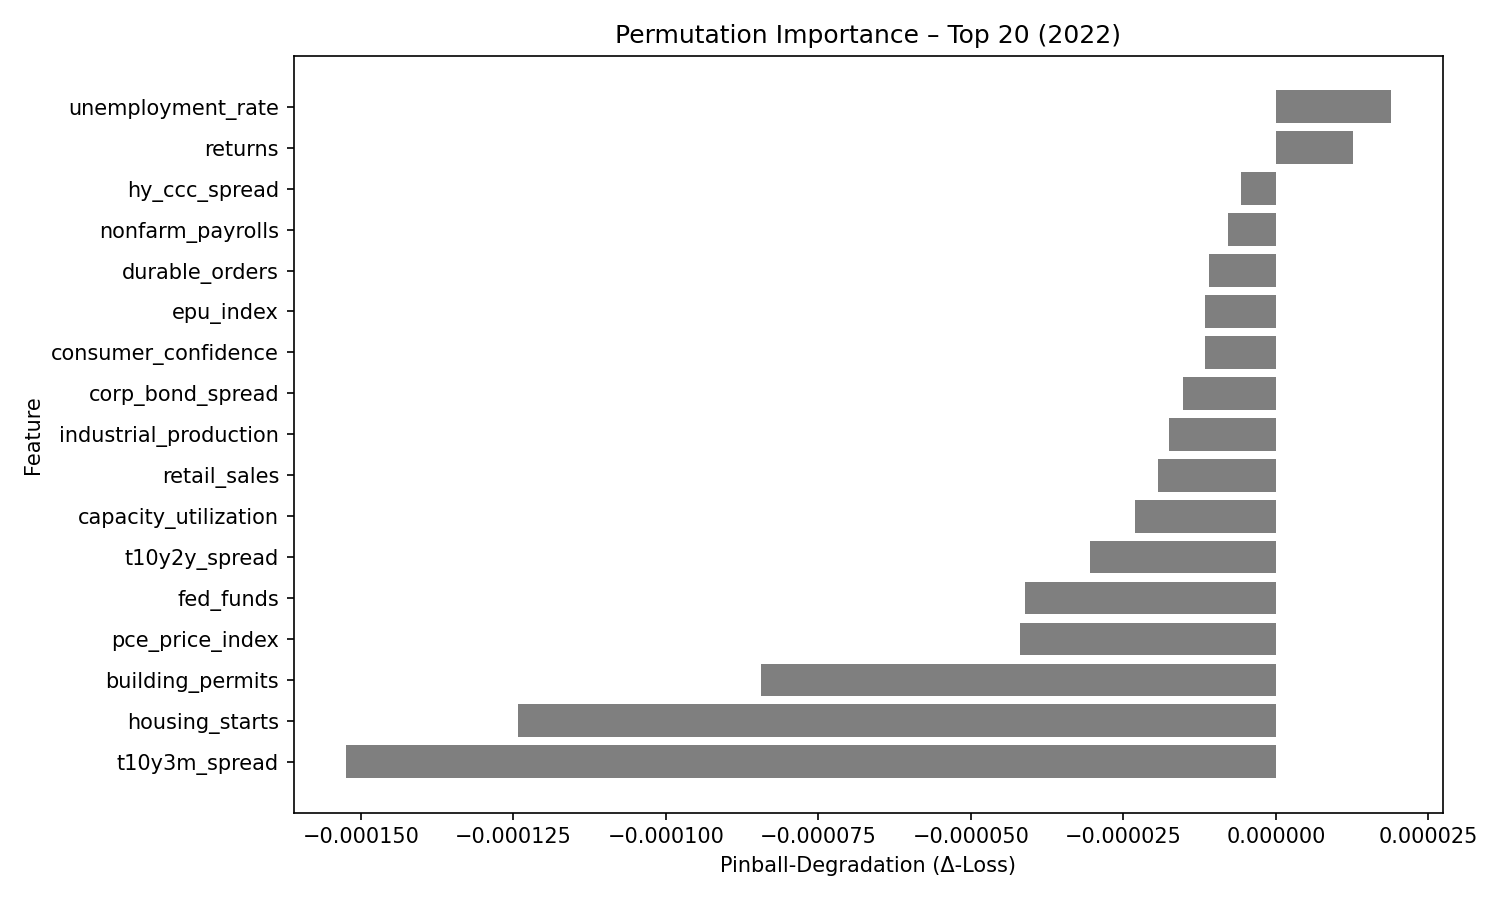

Source data for this figure (header and first rows):
feature, pinball_degradation
unemployment_rate, 1.8807594e-05
returns, 1.2698118e-05
hy_ccc_spread, -5.8007427e-06
nonfarm_payrolls, -7.879455e-06
durable_orders, -1.1039898e-05
epu_index, -1.1567492e-05
consumer_confidence, -1.1582393e-05
corp_bond_spread, -1.5194062e-05
industrial_production, -1.7573591e-05
retail_sales, -1.927698e-05
capacity_utilization, -2.3144763e-05
t10y2y_spread, -3.0500349e-05
fed_funds, -4.1081104e-05
pce_price_index, -4.1915104e-05
building_permits, -8.435361e-05
housing_starts, -0.0001242
t10y3m_spread, -0.0001524
